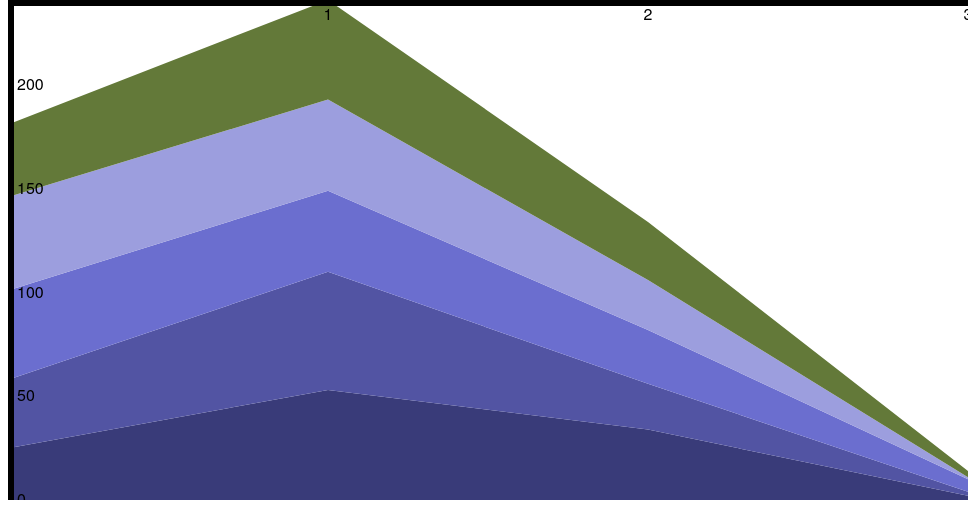
D3 v3 page, settled after 360 driven frames (6 s of simulated time); the page loaded 1 data file(s).



    var n = 5, // number of layers
            m = 4, // number of samples per layer
            stack = d3.layout.stack().offset("zero");


    var width = 960,
            height = 500;

    var data = [];
    d3.csv("data.exp.stat.csv", function (d) {
        var layers0 = stack(d.map(function (d) {
            return d3.range(4).map(function (i) {
                return {x: i, y: parseInt(d[i])};
            });
        }));

        var x = d3.scale.linear()
                .domain([0, m - 1])
                .range([0, width]);

        var y = d3.scale.linear()
                .domain([0, d3.max(layers0, function (layer) {
                    return d3.max(layer, function (d) {
                        return d.y0 + d.y;
                    });
                })])
                .range([height, 0]);

        var color = d3.scale.category20b(d3.range(5));

        var area = d3.svg.area()
                .x(function (d) {
                    return x(d.x);
                })
                .y0(function (d) {
                    return y(d.y0);
                })
                .y1(function (d) {
                    return y(d.y0 + d.y);
                });
        var xAxis = d3.svg
                .axis()
                .scale(x)
                .orient("bottom")
                .ticks(4);

        var yAxis = d3.svg
                .axis()
                .scale(y).orient("right")
                .ticks(5);


        var svg = d3.select("body").append("svg")
                .attr("width", width)
                .attr("height", height);

        svg.selectAll("path")
                .data(layers0)
                .enter().append("path")
                .attr("d", area)
                .style("fill", function (d, i) {
                    return color(i);
                });

        svg.append("g")
                .call(xAxis)
                .append("g")
                .call(yAxis);

    });



### data: data.exp.stat.csv
0, 1, 2, 3, name
25, 53, 34, 2, R.Experience.Graphics
33, 57, 22, 2, R.Experience.Advanced
43, 39, 26, 6, R.Experience.Reproducible.document
45, 44, 24, 1, Matlab.Experience
35, 48, 28, 3, Github.Experience